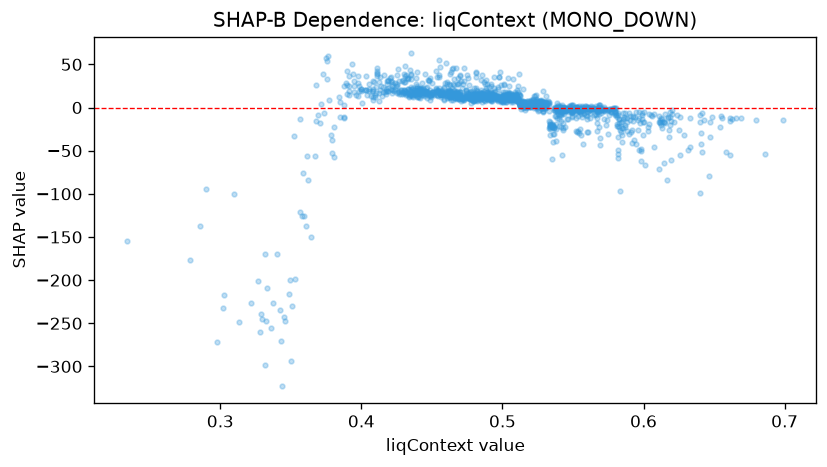

Source data for this figure (header and first rows):
feature_value, shap_value
0.384, 12.76
0.5212, 2.697
0.4746, 13.49
0.4352, 37.26
0.3528, -199.1
0.4252, 37.23
0.581, -11.32
0.531, 1.409
0.5192, 0.6945
0.4922, 8.094
0.4878, 8.011
0.5192, 2.611
0.4394, 24.4
0.53, 2.089
0.5678, -2.982
0.5058, 13.54
0.4902, 24.32
0.597, -5.373
0.4396, 12.17
0.3486, -215.9
0.3878, 25.22
0.5154, 6.372
0.4334, 33.34
0.5264, 3.697
0.4764, 11.94
0.5018, 7.945
0.5562, -0.1362
0.4686, 10.82
0.3564, -121.3
0.4604, 11.36
0.5246, 4.275
0.507, 15.64
0.332, -169.8
0.4988, 7.837
0.5894, -31.19
0.6006, -16.43
0.5494, 2.432
0.5166, 5.805
0.6612, -12.15
0.488, 13.79
0.5028, 10.55
0.4538, 14.06
0.5224, 4.249
0.5582, 1.901
0.3806, -57.33
0.5532, 0.05564
0.434, 20.84
0.5076, 10.62
0.5116, 6.506
0.2782, -176.9
0.5514, -2.009
0.4216, 24.76
0.5818, -34.47
0.5928, -10.95
0.489, 17.51
0.488, 10.98
0.5488, -2.981
0.5594, -2.253
0.4366, 11.79
0.4362, 13.11
... 1,382 more rows
